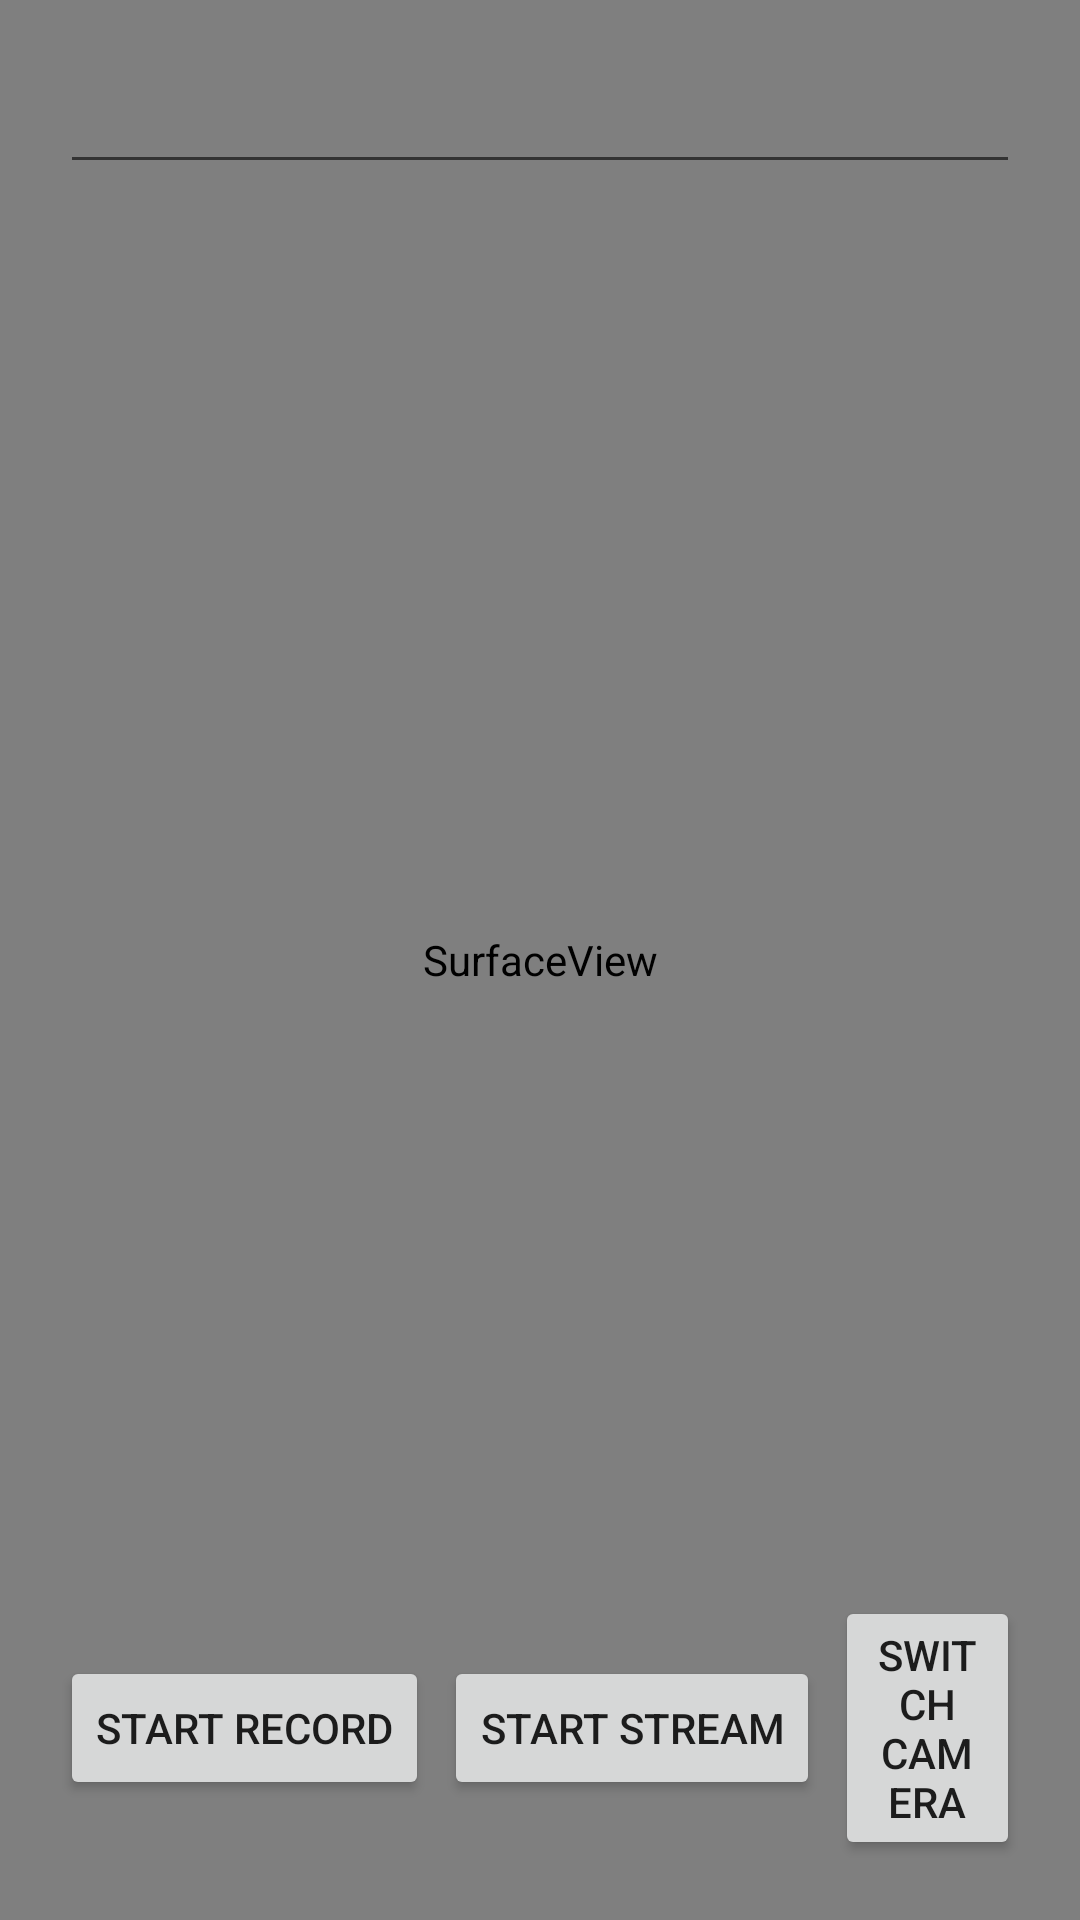

Android layout source for this screen:
<!-- AndroidManifest.xml: fallback theme Theme.MaterialComponents.DayNight.NoActionBar -->
<!-- res/layout/activity_example.xml -->
<?xml version="1.0" encoding="utf-8"?>
<RelativeLayout xmlns:android="http://schemas.android.com/apk/res/android"
    android:layout_width="match_parent"
    android:layout_height="match_parent"
    android:id="@+id/cameraRelative"
    >
    <SurfaceView
        android:layout_width="match_parent"
        android:layout_height="match_parent"
        android:id="@+id/surfaceView"
        />

    <EditText
        android:textColor="@color/colorPrimary"
        android:textColorHint="@color/colorPrimary"
        android:inputType="textUri"
        android:layout_width="match_parent"
        android:layout_height="wrap_content"
        android:gravity="center"
        android:layout_margin="20dp"
        android:id="@+id/et_rtp_url"
        />

    <LinearLayout
        android:layout_width="match_parent"
        android:layout_height="wrap_content"
        android:orientation="horizontal"
        android:layout_alignParentBottom="true"
        android:layout_margin="20dp"
        android:gravity="center"
        >

        <Button
            android:text="@string/start_record"
            android:layout_width="wrap_content"
            android:layout_height="wrap_content"
            android:layout_marginRight="5dp"
            android:id="@+id/b_record"
            />

        <Button
            android:text="@string/start_button"
            android:layout_width="wrap_content"
            android:layout_height="wrap_content"
            android:layout_marginRight="5dp"
            android:id="@+id/b_start_stop"
            />

        <Button
            android:text="@string/switch_camera_button"
            android:layout_width="wrap_content"
            android:layout_height="wrap_content"
            android:id="@+id/switch_camera"
            />
    </LinearLayout>
</RelativeLayout>
<!-- resources referenced by this layout -->
<resources>
  <string name="start_button">Start stream</string>
  <string name="start_record">Start record</string>
  <string name="switch_camera_button">Switch camera</string>
  <!-- not gathered from this repository: default colours our renderer supplied (Android Studio template values) -->
  <color name="colorPrimary">#FF6200EE</color>
</resources>
